2-way image classification set "spiral" from GitHub (ananyadas268/Multi-Modal-System-for-Parkinson-s-Detection-Handwriting-Voice-Analysis-); label vocabulary: healthy, parkinson.

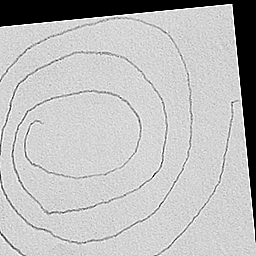
Label: parkinson

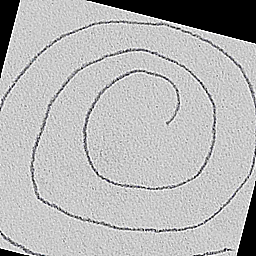
Label: healthy

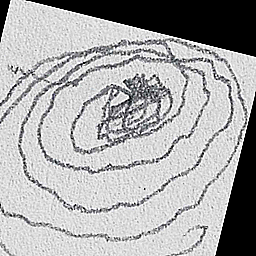
Label: parkinson

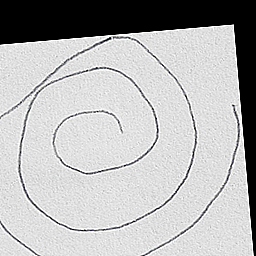
Label: healthy

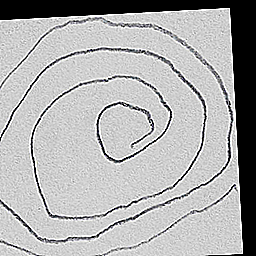
Label: parkinson

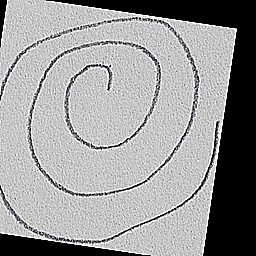
Label: healthy
